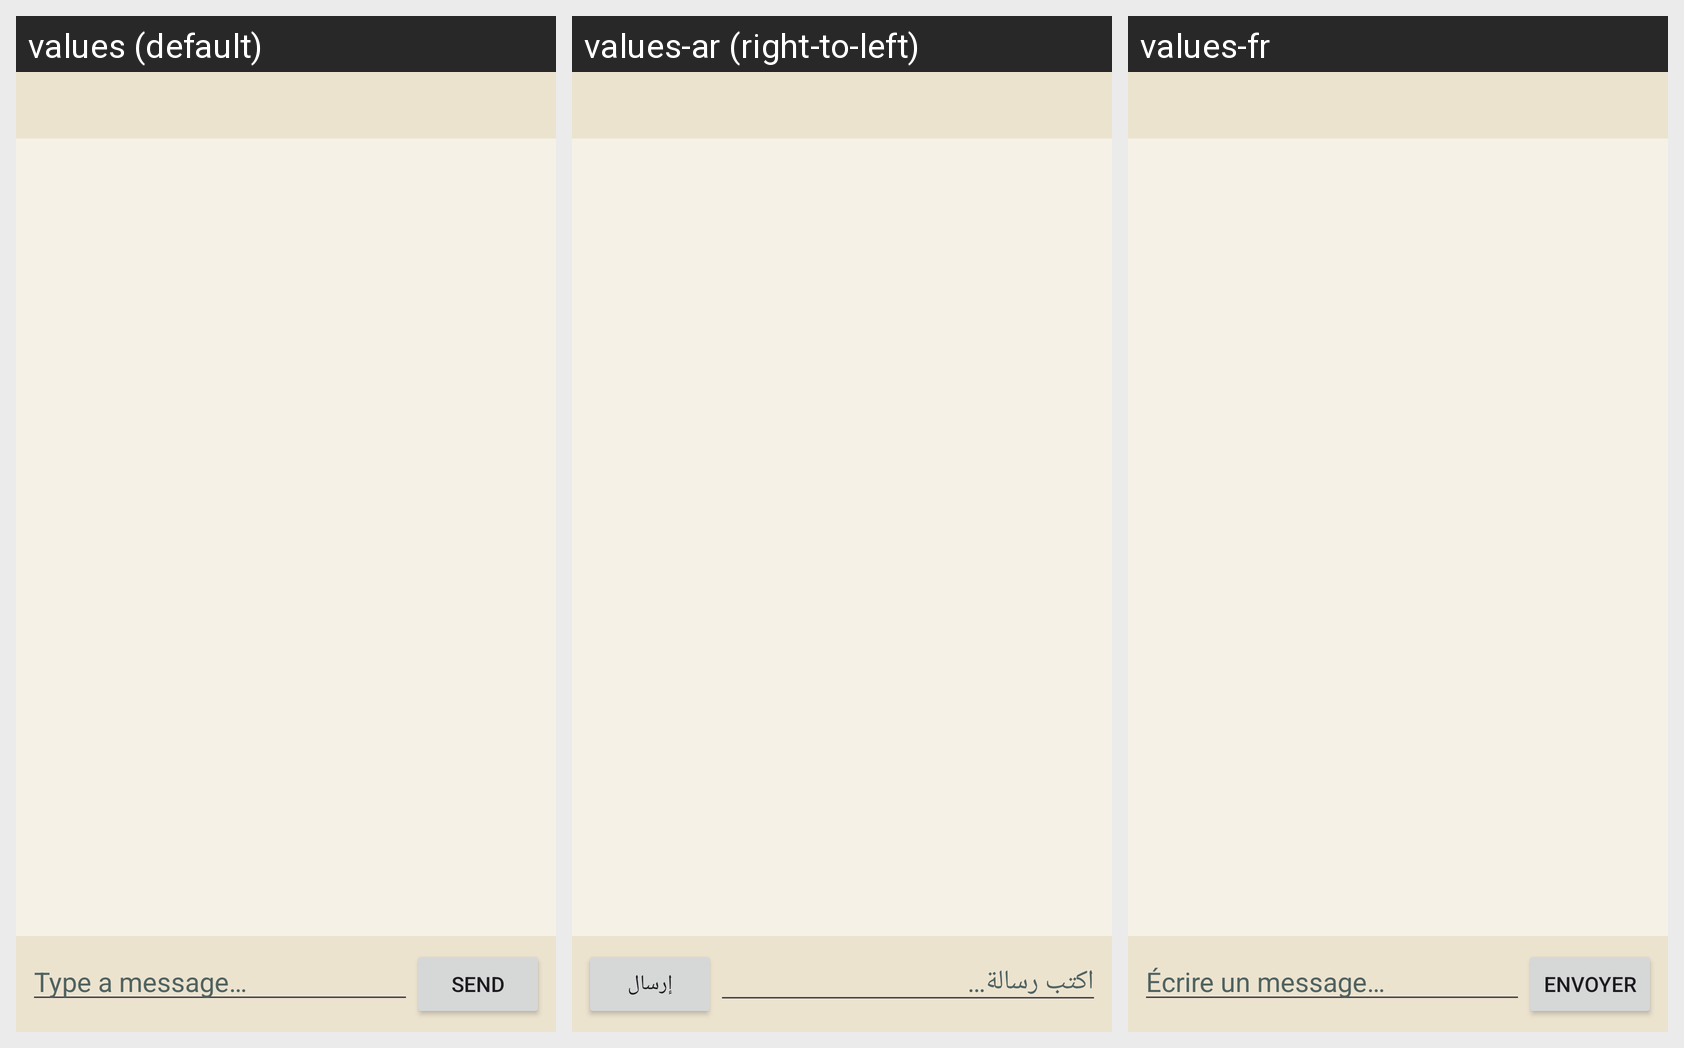

This grid shows one Android layout under several languages. Give, for every string resource on the screen, its name, the default text and each shown locale's text.
Android screen res/layout/fragment_online_chat.xml rendered under 3 locales, left to right: values (default), values-ar (right-to-left), values-fr. Device: Nexus 5 (rendered at 1080×1920; each locale shown at half size, 540×960, under a caption strip naming it); theme Theme.FindMe.
Strings drawn on this screen, with the default value and each locale's value (text and hints the layout hard-codes, and strings that could not be matched under every locale, appear in the picture but are not listed):

chat_hint
  values: Type a message…
  values-ar: اكتب رسالة…
  values-fr: Écrire un message…

send
  values: Send
  values-ar: إرسال
  values-fr: Envoyer
